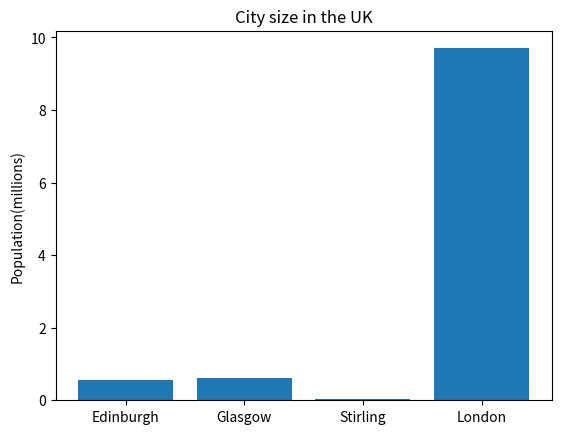
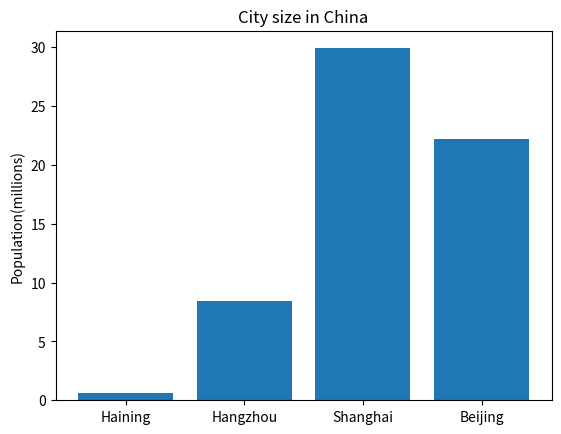

Reproduce these figures in Python, in order.
#input population of cities
#make the list
#print the list
Edinburgh=0.56
Glasgow=0.62
Stirling=0.04
London=9.7
Haining=0.58
Hangzhou=8.4
Shanghai=29.9
Beijing=22.2 
uk_city_population=[Edinburgh,Glasgow,Stirling,London]
china_city_population=[Haining,Hangzhou,Shanghai,Beijing]
print(uk_city_population)
print(china_city_population)
#make bar plots
import matplotlib.pyplot as plt
#cities of UK
plt.ylabel("Population(millions)")
plt.title("City size in the UK")
uk_city_name=["Edinburgh","Glasgow","Stirling","London"]
plt.bar(range(len(uk_city_population)),uk_city_population,tick_label=uk_city_name)
plt.show()
plt.clf()
#cities of China
plt.ylabel("Population(millions)")
plt.title("City size in China")
china_city_name=["Haining","Hangzhou","Shanghai","Beijing"]
plt.bar(range(len(china_city_population)),china_city_population,tick_label=china_city_name)
plt.show()
plt.clf()
